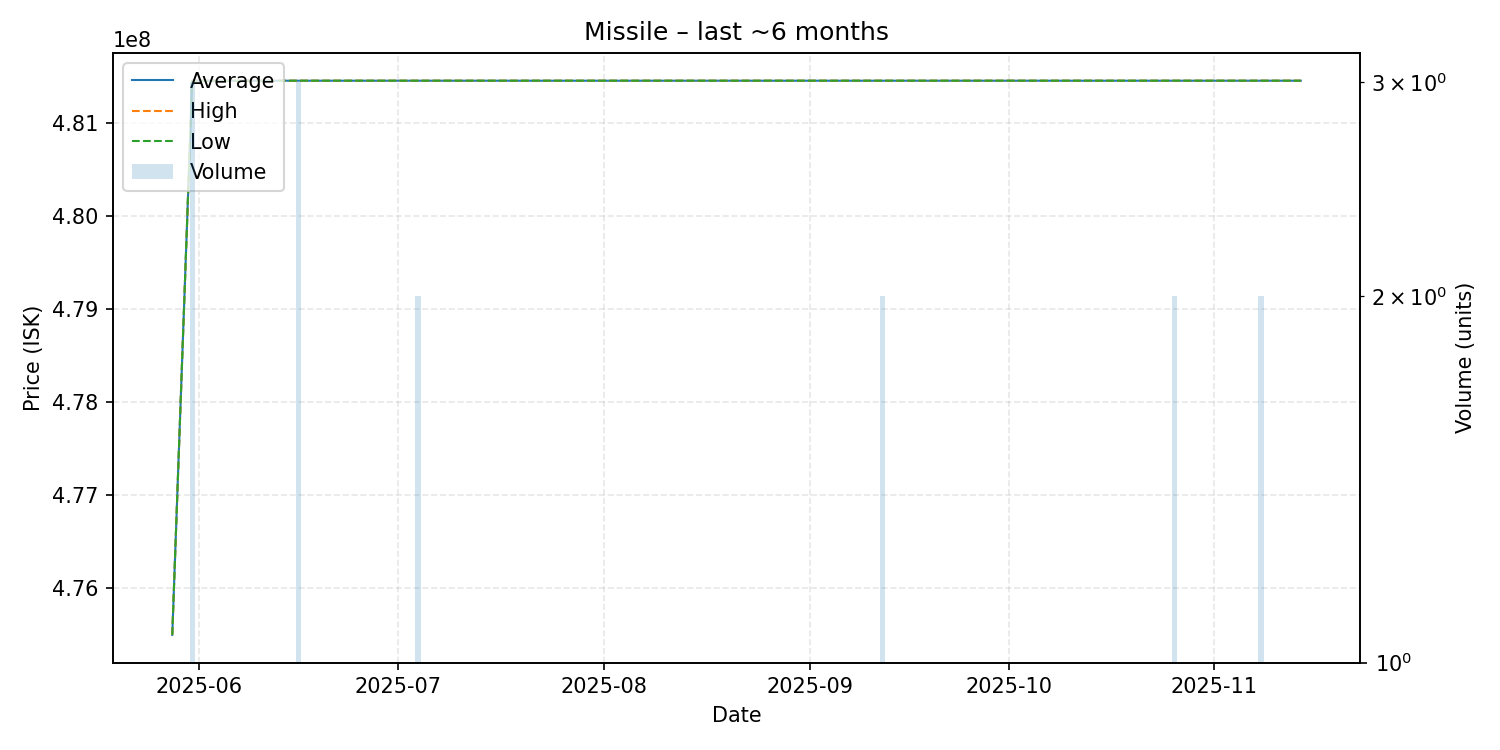

Data behind this chart, as committed beside it:
date, average, highest, lowest, order_count, volume
2025-05-28, 475500000, 475500000, 475500000, 1, 1
2025-05-31, 481455760, 481455760, 481455760, 3, 3
2025-06-08, 481455760, 481455760, 481455760, 1, 1
2025-06-11, 481455760, 481455760, 481455760, 1, 1
2025-06-16, 481455760, 481455760, 481455760, 2, 3
2025-06-19, 481455760, 481455760, 481455760, 1, 1
2025-07-01, 481455760, 481455760, 481455760, 1, 1
2025-07-04, 481455760, 481455760, 481455760, 1, 2
2025-07-09, 481455760, 481455760, 481455760, 1, 1
2025-07-10, 481455760, 481455760, 481455760, 1, 1
2025-07-12, 481455760, 481455760, 481455760, 1, 1
2025-07-13, 481455760, 481455760, 481455760, 1, 1
2025-07-22, 481455760, 481455760, 481455760, 1, 1
2025-08-01, 481455760, 481455760, 481455760, 1, 1
2025-08-09, 481455760, 481455760, 481455760, 1, 1
2025-08-17, 481455760, 481455760, 481455760, 1, 1
2025-08-28, 481455760, 481455760, 481455760, 1, 1
2025-08-31, 481455760, 481455760, 481455760, 1, 1
2025-09-01, 481455760, 481455760, 481455760, 1, 1
2025-09-08, 481455760, 481455760, 481455760, 1, 1
2025-09-11, 481455760, 481455760, 481455760, 1, 1
2025-09-12, 481455760, 481455760, 481455760, 2, 2
2025-09-13, 481455760, 481455760, 481455760, 1, 1
2025-09-25, 481455760, 481455760, 481455760, 1, 1
2025-10-04, 481455760, 481455760, 481455760, 1, 1
2025-10-09, 481455760, 481455760, 481455760, 1, 1
2025-10-26, 481455760, 481455760, 481455760, 2, 2
2025-11-08, 481455760, 481455760, 481455760, 2, 2
2025-11-12, 481455760, 481455760, 481455760, 1, 1
2025-11-14, 481455760, 481455760, 481455760, 1, 1
